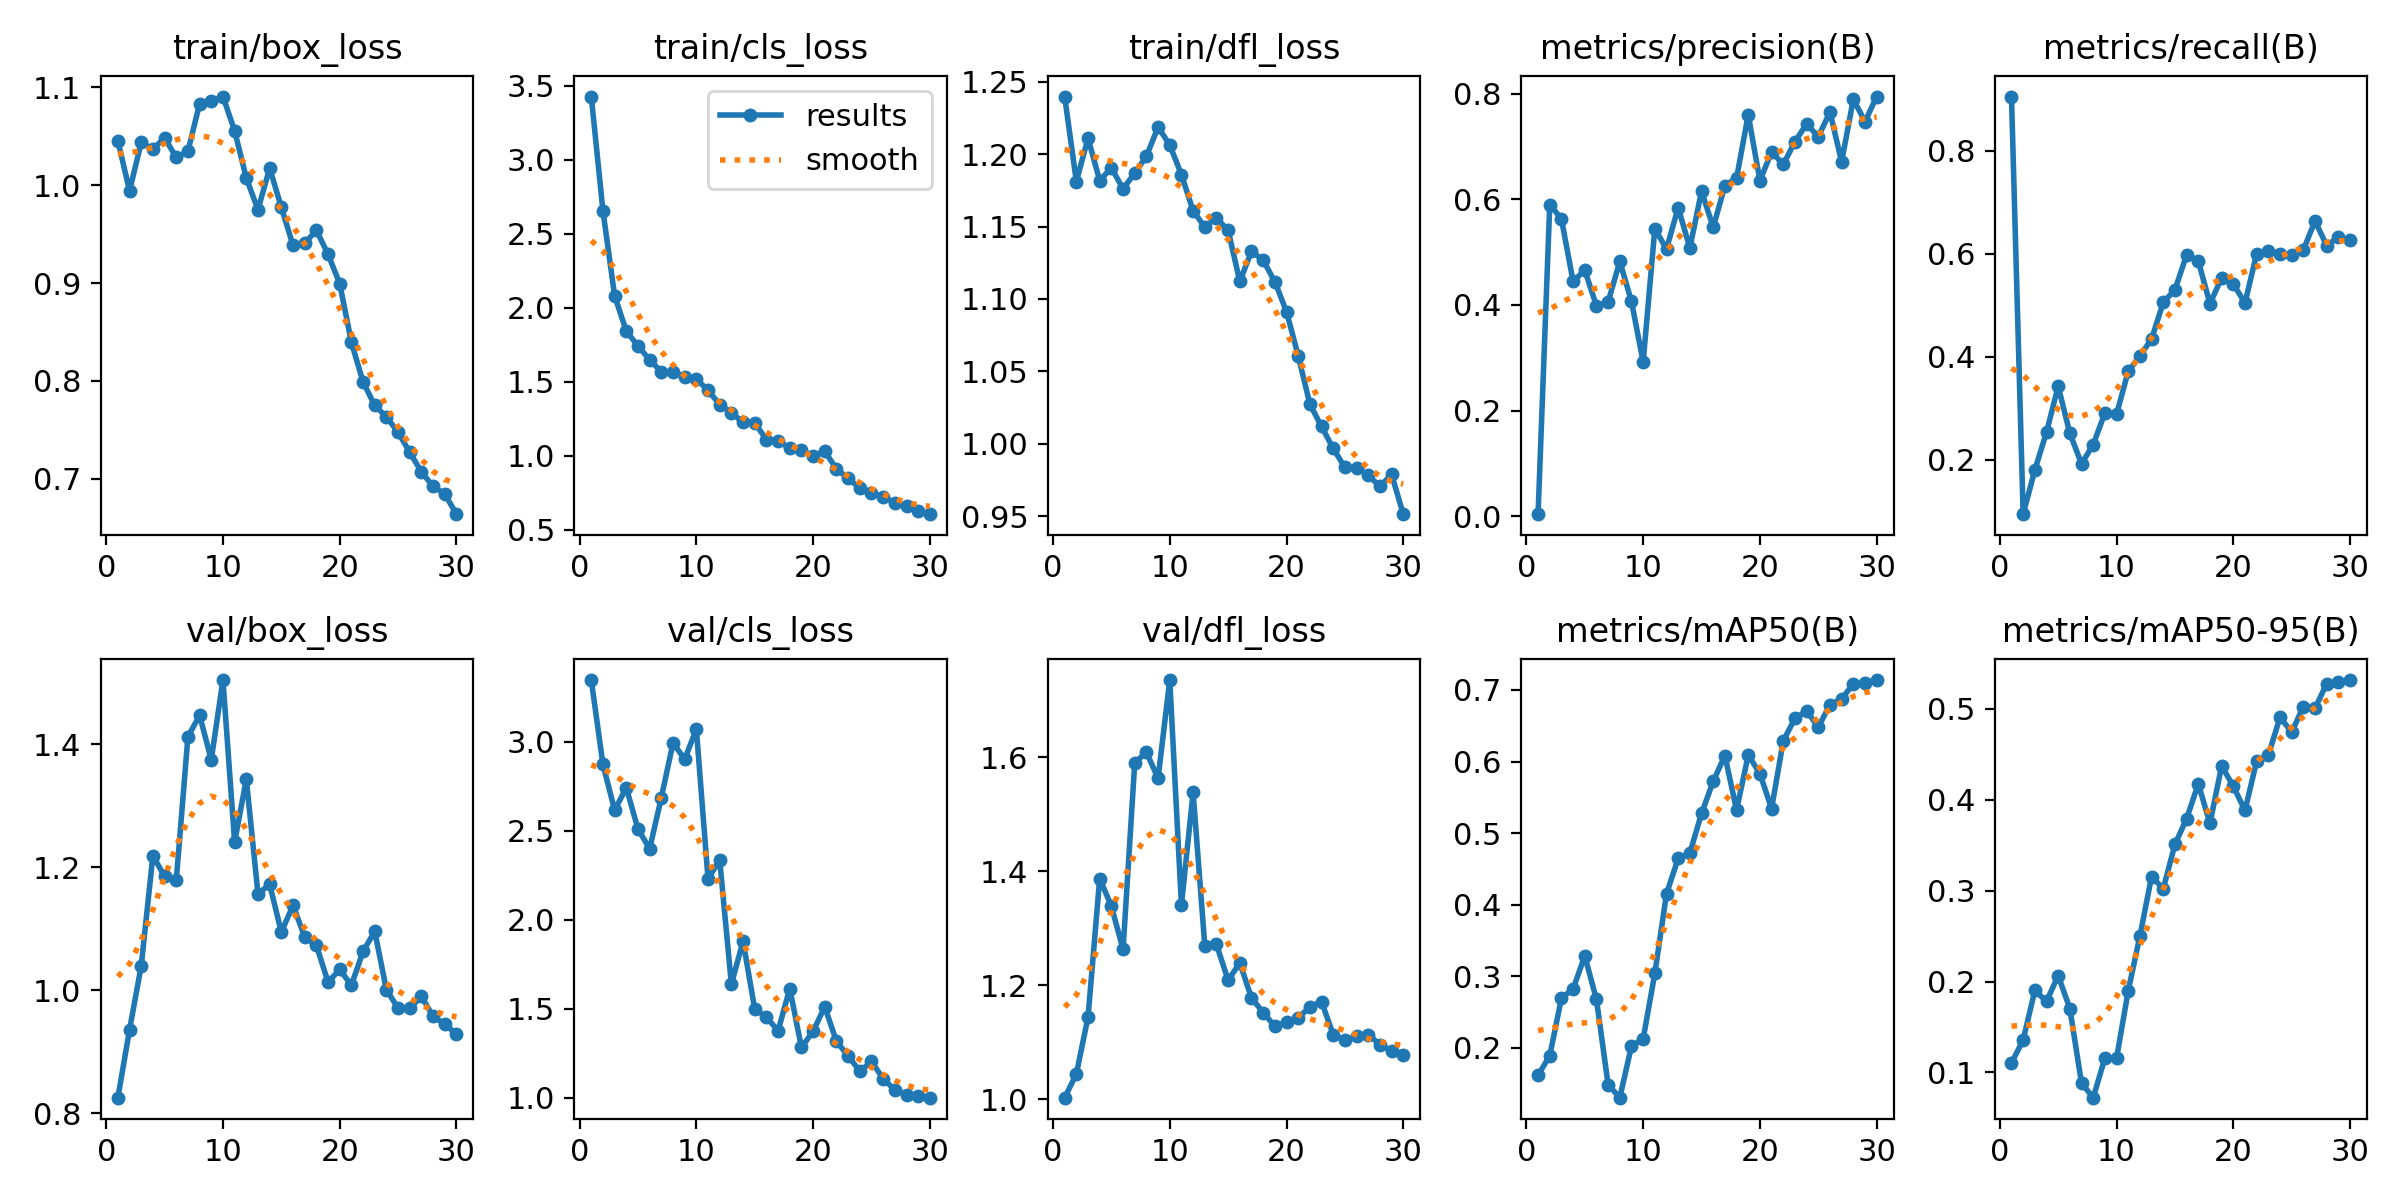

The table this chart was drawn from, first rows:
epoch, time, train/box_loss, train/cls_loss, train/dfl_loss, metrics/precision(B), metrics/recall(B), metrics/mAP50(B), metrics/mAP50-95(B), val/box_loss, val/cls_loss, val/dfl_loss, lr/pg0, lr/pg1, lr/pg2
1, 17.85, 1.045, 3.428, 1.24, 0.00411, 0.9057, 0.1619, 0.1104, 0.8257, 3.347, 1.003, 0.0001222, 0.0001222, 0.0001222
2, 30.56, 0.9943, 2.654, 1.181, 0.5901, 0.09391, 0.1891, 0.1357, 0.9361, 2.873, 1.044, 0.0002471, 0.0002471, 0.0002471
3, 43.16, 1.044, 2.08, 1.211, 0.5627, 0.1796, 0.2693, 0.1902, 1.04, 2.617, 1.144, 0.0003632, 0.0003632, 0.0003632
4, 56.75, 1.037, 1.842, 1.182, 0.4445, 0.2533, 0.2826, 0.1782, 1.219, 2.742, 1.387, 0.0004705, 0.0004705, 0.0004705
5, 70.1, 1.048, 1.741, 1.191, 0.466, 0.3426, 0.3284, 0.2065, 1.185, 2.511, 1.339, 0.000569, 0.000569, 0.000569
6, 82.81, 1.028, 1.647, 1.176, 0.3981, 0.2511, 0.2677, 0.1703, 1.179, 2.399, 1.263, 0.0006587, 0.0006587, 0.0006587
7, 96.36, 1.035, 1.566, 1.187, 0.4058, 0.192, 0.1486, 0.08822, 1.412, 2.687, 1.59, 0.0007395, 0.0007395, 0.0007395
8, 109.8, 1.083, 1.562, 1.199, 0.4824, 0.2293, 0.1305, 0.07224, 1.447, 2.993, 1.609, 0.0008116, 0.0008116, 0.0008116
9, 123, 1.086, 1.532, 1.219, 0.4067, 0.2905, 0.2026, 0.1157, 1.375, 2.902, 1.563, 0.0008177, 0.0008177, 0.0008177
10, 136, 1.091, 1.517, 1.206, 0.292, 0.2881, 0.2126, 0.1156, 1.504, 3.071, 1.735, 0.000781, 0.000781, 0.000781
11, 149.2, 1.055, 1.442, 1.186, 0.5444, 0.3717, 0.3041, 0.1899, 1.241, 2.231, 1.341, 0.0007444, 0.0007444, 0.0007444
12, 162.3, 1.007, 1.344, 1.161, 0.506, 0.4013, 0.4153, 0.25, 1.343, 2.335, 1.538, 0.0007077, 0.0007077, 0.0007077
13, 175.8, 0.9749, 1.288, 1.15, 0.5841, 0.4345, 0.4646, 0.3154, 1.157, 1.64, 1.269, 0.000671, 0.000671, 0.000671
14, 189.6, 1.017, 1.225, 1.156, 0.5077, 0.5056, 0.4722, 0.3022, 1.172, 1.88, 1.272, 0.0006344, 0.0006344, 0.0006344
15, 202.1, 0.9774, 1.221, 1.147, 0.6153, 0.53, 0.5274, 0.3509, 1.095, 1.499, 1.209, 0.0005977, 0.0005977, 0.0005977
16, 215.5, 0.9385, 1.108, 1.112, 0.5468, 0.5979, 0.5723, 0.379, 1.138, 1.454, 1.239, 0.0005611, 0.0005611, 0.0005611
17, 229.2, 0.9407, 1.097, 1.133, 0.6257, 0.586, 0.6084, 0.4175, 1.087, 1.377, 1.178, 0.0005244, 0.0005244, 0.0005244
18, 242.5, 0.9539, 1.051, 1.127, 0.6401, 0.5031, 0.5323, 0.374, 1.073, 1.614, 1.152, 0.0004877, 0.0004877, 0.0004877
19, 255.2, 0.9294, 1.036, 1.112, 0.7598, 0.5531, 0.609, 0.4372, 1.013, 1.284, 1.128, 0.0004511, 0.0004511, 0.0004511
20, 268.6, 0.8995, 0.9952, 1.091, 0.6352, 0.5414, 0.5832, 0.4148, 1.034, 1.374, 1.135, 0.0004144, 0.0004144, 0.0004144
21, 287.2, 0.8396, 1.028, 1.061, 0.6897, 0.5042, 0.5341, 0.3882, 1.008, 1.512, 1.143, 0.0003777, 0.0003777, 0.0003777
22, 300, 0.799, 0.9094, 1.027, 0.6658, 0.6002, 0.6288, 0.4426, 1.063, 1.317, 1.162, 0.0003411, 0.0003411, 0.0003411
23, 312, 0.775, 0.8461, 1.012, 0.7089, 0.6059, 0.6602, 0.4489, 1.096, 1.236, 1.171, 0.0003044, 0.0003044, 0.0003044
24, 325, 0.7634, 0.7804, 0.9967, 0.7425, 0.5997, 0.6708, 0.4908, 1.001, 1.15, 1.113, 0.0002678, 0.0002678, 0.0002678
25, 338.5, 0.7476, 0.7487, 0.9836, 0.7183, 0.5985, 0.6479, 0.4744, 0.971, 1.205, 1.103, 0.0002311, 0.0002311, 0.0002311
26, 351.4, 0.7272, 0.7185, 0.9835, 0.7649, 0.6076, 0.6796, 0.5025, 0.9708, 1.107, 1.111, 0.0001944, 0.0001944, 0.0001944
27, 364.5, 0.7071, 0.6819, 0.9781, 0.671, 0.664, 0.6873, 0.5005, 0.9901, 1.045, 1.113, 0.0001578, 0.0001578, 0.0001578
28, 377.6, 0.6924, 0.656, 0.9705, 0.7893, 0.6158, 0.7086, 0.5279, 0.9576, 1.019, 1.096, 0.0001211, 0.0001211, 0.0001211
29, 391.1, 0.6846, 0.6251, 0.9788, 0.7468, 0.6324, 0.7099, 0.5291, 0.9452, 1.014, 1.085, 8.4436e-05, 8.4436e-05, 8.4436e-05
30, 403.8, 0.664, 0.6036, 0.9513, 0.7943, 0.6259, 0.7138, 0.5317, 0.9287, 1.002, 1.078, 4.7773e-05, 4.7773e-05, 4.7773e-05
